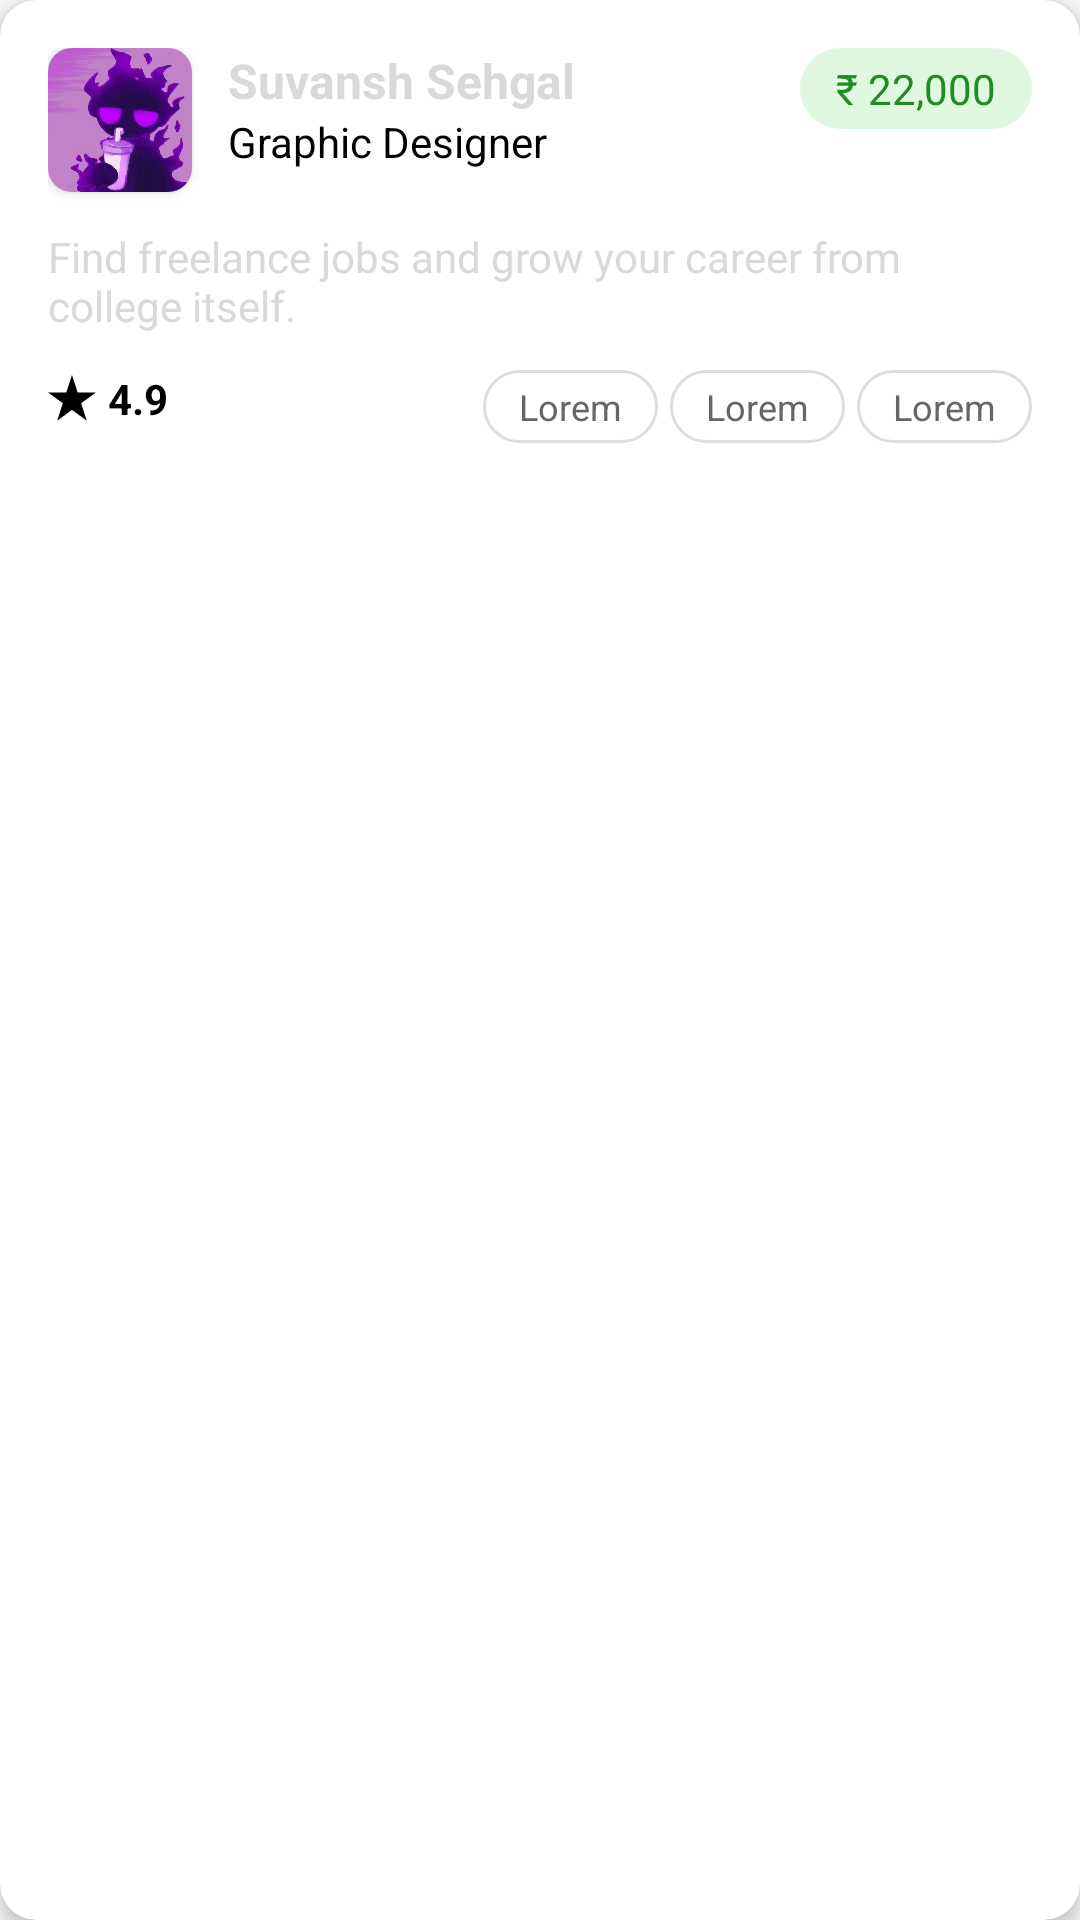

Produce the Android XML layout that renders to this screen, including the resource entries it uses.
<!-- AndroidManifest.xml: application theme Theme.AppCompat.DayNight -->
<!-- res/layout/carousel_item.xml -->
<?xml version="1.0" encoding="utf-8"?>
<androidx.cardview.widget.CardView xmlns:android="http://schemas.android.com/apk/res/android"
    xmlns:app="http://schemas.android.com/apk/res-auto"
    xmlns:tools="http://schemas.android.com/tools"
    android:layout_width="match_parent"
    android:layout_height="wrap_content"
    android:layout_margin="8dp"
    app:cardCornerRadius="12dp"
    app:cardElevation="4dp">

    <androidx.constraintlayout.widget.ConstraintLayout
        android:layout_width="match_parent"
        android:layout_height="wrap_content"
        android:padding="16dp">

        
        <androidx.cardview.widget.CardView
            android:id="@+id/icon_container"
            android:layout_width="wrap_content"
            android:layout_height="wrap_content"
            app:cardCornerRadius="8dp"
            app:cardBackgroundColor="#F5F5F5"
            app:layout_constraintStart_toStartOf="parent"
            app:layout_constraintTop_toTopOf="parent">

            <ImageView
                android:id="@+id/app_icon"
                android:layout_width="48dp"
                android:layout_height="48dp"
                android:src="@drawable/profilepic"
                android:background="@drawable/rounded_bg"
                android:clipToOutline="true"/>
        </androidx.cardview.widget.CardView>

        
        <TextView
            android:id="@+id/title_text"
            android:layout_width="0dp"
            android:layout_height="wrap_content"
            android:layout_marginStart="12dp"
            android:text="Suvansh Sehgal "
            android:textSize="16sp"
            android:textStyle="bold"
            android:textColor="#D9D9D9"
            app:layout_constraintStart_toEndOf="@id/icon_container"
            app:layout_constraintTop_toTopOf="@id/icon_container"
            app:layout_constraintEnd_toStartOf="@id/price_chip"/>

        <TextView
            android:id="@+id/subtitle_text"
            android:layout_width="0dp"
            android:layout_height="wrap_content"
            android:layout_marginStart="12dp"
            android:text="Graphic Designer"
            android:textSize="14sp"
            android:textColor="#000000"
            app:layout_constraintStart_toEndOf="@id/icon_container"
            app:layout_constraintTop_toBottomOf="@id/title_text"
            app:layout_constraintEnd_toStartOf="@id/price_chip"/>

        
        <TextView
            android:id="@+id/price_chip"
            android:layout_width="wrap_content"
            android:layout_height="wrap_content"
            android:background="@drawable/price_background"
            android:paddingStart="12dp"
            android:paddingEnd="12dp"
            android:paddingTop="4dp"
            android:paddingBottom="4dp"
            android:text="₹ 22,000"
            android:textColor="#228B22"
            android:textSize="14sp"
            app:layout_constraintEnd_toEndOf="parent"
            app:layout_constraintTop_toTopOf="parent"/>

        
        <TextView
            android:id="@+id/description_text"
            android:layout_width="match_parent"
            android:layout_height="wrap_content"
            android:layout_marginTop="12dp"
            android:text="Find freelance jobs and grow your career from college itself."
            android:textSize="14sp"
            android:textColor="#D9D9D9"
            app:layout_constraintTop_toBottomOf="@id/icon_container"
            app:layout_constraintStart_toStartOf="parent"
            app:layout_constraintEnd_toEndOf="parent"/>

        
        <LinearLayout
            android:id="@+id/rating_container"
            android:layout_width="wrap_content"
            android:layout_height="wrap_content"
            android:orientation="horizontal"
            android:layout_marginTop="12dp"
            android:gravity="center_vertical"
            app:layout_constraintStart_toStartOf="parent"
            app:layout_constraintTop_toBottomOf="@id/description_text">

            <ImageView
                android:layout_width="16dp"
                android:layout_height="16dp"
                android:src="@drawable/star_caro"
                app:tint="#FFD700" />

            <TextView
                android:id="@+id/rating_text"
                android:layout_width="wrap_content"
                android:layout_height="wrap_content"
                android:layout_marginStart="4dp"
                android:text="4.9"
                android:textSize="14sp"
                android:textStyle="bold"
                android:textColor="#000000"/>
        </LinearLayout>

        
        <LinearLayout
            android:id="@+id/tags_container"
            android:layout_width="0dp"
            android:layout_height="wrap_content"
            android:orientation="horizontal"
            android:layout_marginTop="12dp"
            android:gravity="end"
            app:layout_constraintEnd_toEndOf="parent"
            app:layout_constraintTop_toBottomOf="@id/description_text"
            app:layout_constraintStart_toEndOf="@id/rating_container">

            <TextView
                android:id="@+id/tag1"
                android:layout_width="wrap_content"
                android:layout_height="wrap_content"
                android:background="@drawable/tag_background"
                android:paddingStart="12dp"
                android:paddingEnd="12dp"
                android:paddingTop="4dp"
                android:paddingBottom="4dp"
                android:layout_marginEnd="4dp"
                android:text="Lorem"
                android:textSize="12sp"
                android:textColor="#666666"/>

            <TextView
                android:id="@+id/tag2"
                android:layout_width="wrap_content"
                android:layout_height="wrap_content"
                android:background="@drawable/tag_background"
                android:paddingStart="12dp"
                android:paddingEnd="12dp"
                android:paddingTop="4dp"
                android:paddingBottom="4dp"
                android:layout_marginEnd="4dp"
                android:text="Lorem"
                android:textSize="12sp"
                android:textColor="#666666"/>

            <TextView
                android:id="@+id/tag3"
                android:layout_width="wrap_content"
                android:layout_height="wrap_content"
                android:background="@drawable/tag_background"
                android:paddingStart="12dp"
                android:paddingEnd="12dp"
                android:paddingTop="4dp"
                android:paddingBottom="4dp"
                android:text="Lorem"
                android:textSize="12sp"
                android:textColor="#666666"/>
        </LinearLayout>

    </androidx.constraintlayout.widget.ConstraintLayout>
</androidx.cardview.widget.CardView>
<!-- resources referenced by this layout -->
<resources>
  <!-- drawable price_background (drawable) -->
  <shape xmlns:android="http://schemas.android.com/apk/res/android"
      android:shape="rectangle">
      <solid android:color="#E0F7E0" />
      <corners android:radius="50dp" />
  </shape>
  <!-- drawable profilepic: jpg bitmap (drawable, 20579 bytes) -->
  <!-- drawable star_caro: png bitmap (drawable, 571 bytes) -->
  <!-- drawable tag_background (drawable) -->
  <?xml version="1.0" encoding="utf-8"?>
  <shape xmlns:android="http://schemas.android.com/apk/res/android"
      android:shape="rectangle">
      <solid android:color="#FFFFFF" />
      <corners android:radius="50dp" />
      <stroke android:width="1dp" android:color="#DDDDDD" />
  </shape>
</resources>
